Dataset: split_data (GitHub, zunaiednudar/bengali-pitha-classification). Classes: bhapa pitha, bibikhana pitha, binni chaler pitha, chanamukhi, chitoi, chushi pitha, dim sundori pitha pantowa, dudh chitoi, gulgula, jhal jamai pitha chapri, jhinuk pitha, khejuri pitha, khola jali pitha, malpoya, mera pitha, muittha pitha, narkel puli pitha, nunia pitha, patishapta, rosgoja pitha, sorbhaja, sotin mochor, syringe pitha, taler cone pitha.

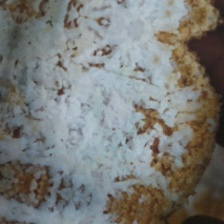
Label: bhapa pitha

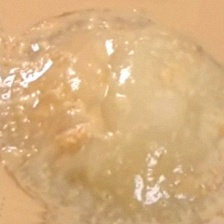
Label: dudh chitoi

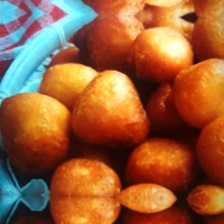
Label: gulgula

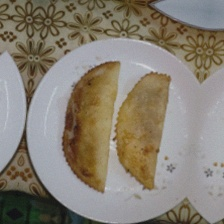
Label: narkel puli pitha

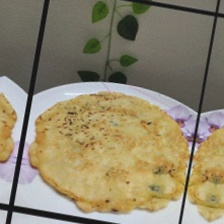
Label: jhal jamai pitha chapri

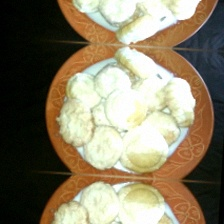
Label: rosgoja pitha
